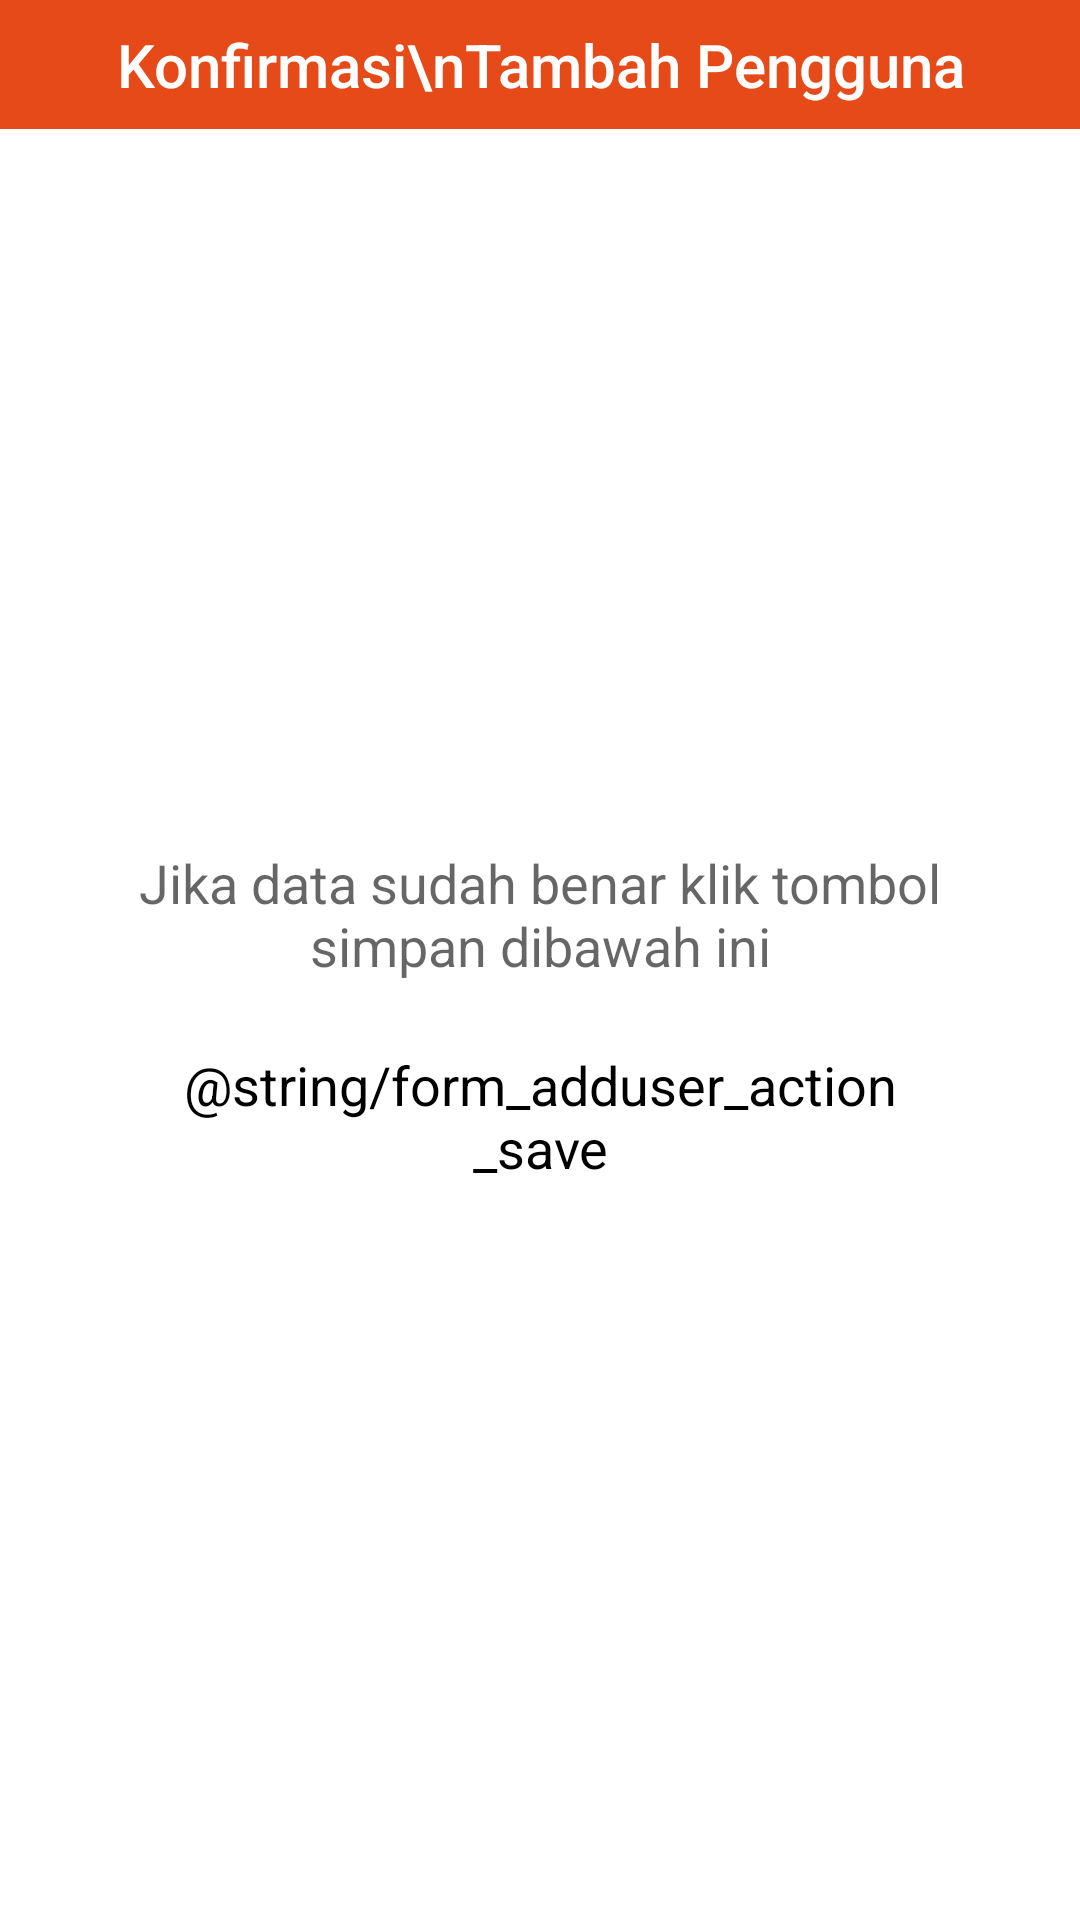

Reconstruct the res/layout file that produces this screen, plus the resources it refers to.
<!-- AndroidManifest.xml: application theme Theme.Mahabbah -->
<!-- res/layout/dialog_add_user_confirm.xml -->
<?xml version="1.0" encoding="utf-8"?>
<LinearLayout xmlns:android="http://schemas.android.com/apk/res/android"
    xmlns:app="http://schemas.android.com/apk/res-auto"
    xmlns:tools="http://schemas.android.com/tools"
    android:layout_width="match_parent"
    android:layout_height="wrap_content"
    android:gravity="center"
    android:orientation="vertical">

    <androidx.constraintlayout.widget.ConstraintLayout
        android:layout_width="match_parent"
        android:layout_height="wrap_content"
        android:background="?attr/colorPrimary">

        <TextView
            android:id="@+id/textview_DialogTitle"
            android:layout_width="wrap_content"
            android:layout_height="wrap_content"
            android:gravity="center"
            android:paddingVertical="8dp"
            android:text="Konfirmasi\nTambah Pengguna"
            android:textAppearance="@style/TextAppearance.AppCompat.Widget.ActionBar.Title"
            android:textColor="@android:color/white"
            app:layout_constraintBottom_toBottomOf="parent"
            app:layout_constraintEnd_toEndOf="parent"
            app:layout_constraintStart_toStartOf="parent"
            app:layout_constraintTop_toTopOf="parent" />
    </androidx.constraintlayout.widget.ConstraintLayout>

    <LinearLayout
        android:layout_width="match_parent"
        android:layout_height="match_parent"
        android:orientation="vertical"
        android:padding="16dp"
        android:gravity="center">

        <TextView
            android:id="@+id/textView"
            android:layout_width="wrap_content"
            android:layout_height="wrap_content"
            android:layout_marginHorizontal="16dp"
            android:gravity="center"
            android:text="Jika data sudah benar klik tombol simpan dibawah ini"
            android:textAppearance="@style/TextAppearance.AppCompat.Medium" />

        <Button
            android:id="@+id/button_saveNewData"
            style="@style/Widget.Material3.Button"
            android:layout_width="match_parent"
            android:layout_height="wrap_content"
            android:layout_marginTop="16dp"
            android:backgroundTint="@android:color/holo_green_light"
            android:text="@string/form_adduser_action_save"
            android:textColor="@color/black"
            android:textSize="18sp" />
    </LinearLayout>
</LinearLayout>
<!-- resources referenced by this layout -->
<resources>
  <color name="black">#FF000000</color>
  <style name="Theme.Mahabbah" parent="Theme.MaterialComponents.Light.NoActionBar">
          
          <item name="colorPrimary">@color/colorPrimary</item>
          <item name="colorPrimaryVariant">@color/colorPrimaryVariant</item>
          <item name="colorOnPrimary">@color/colorOnPrimary</item>
  
          
          <item name="colorSecondary">@color/teal_200</item>
          <item name="colorSecondaryVariant">@color/teal_700</item>
          <item name="colorOnSecondary">@color/black</item>
  
          
          <item name="android:statusBarColor">?attr/colorPrimaryVariant</item>
  
          
      </style>
  <color name="colorPrimary">#E64A19</color>
  <color name="colorPrimaryVariant">#F57C00</color>
  <color name="colorOnPrimary">@color/white</color>
  <color name="teal_200">#FF03DAC5</color>
  <color name="teal_700">#FF018786</color>
  <color name="white">#FFFFFFFF</color>
</resources>
